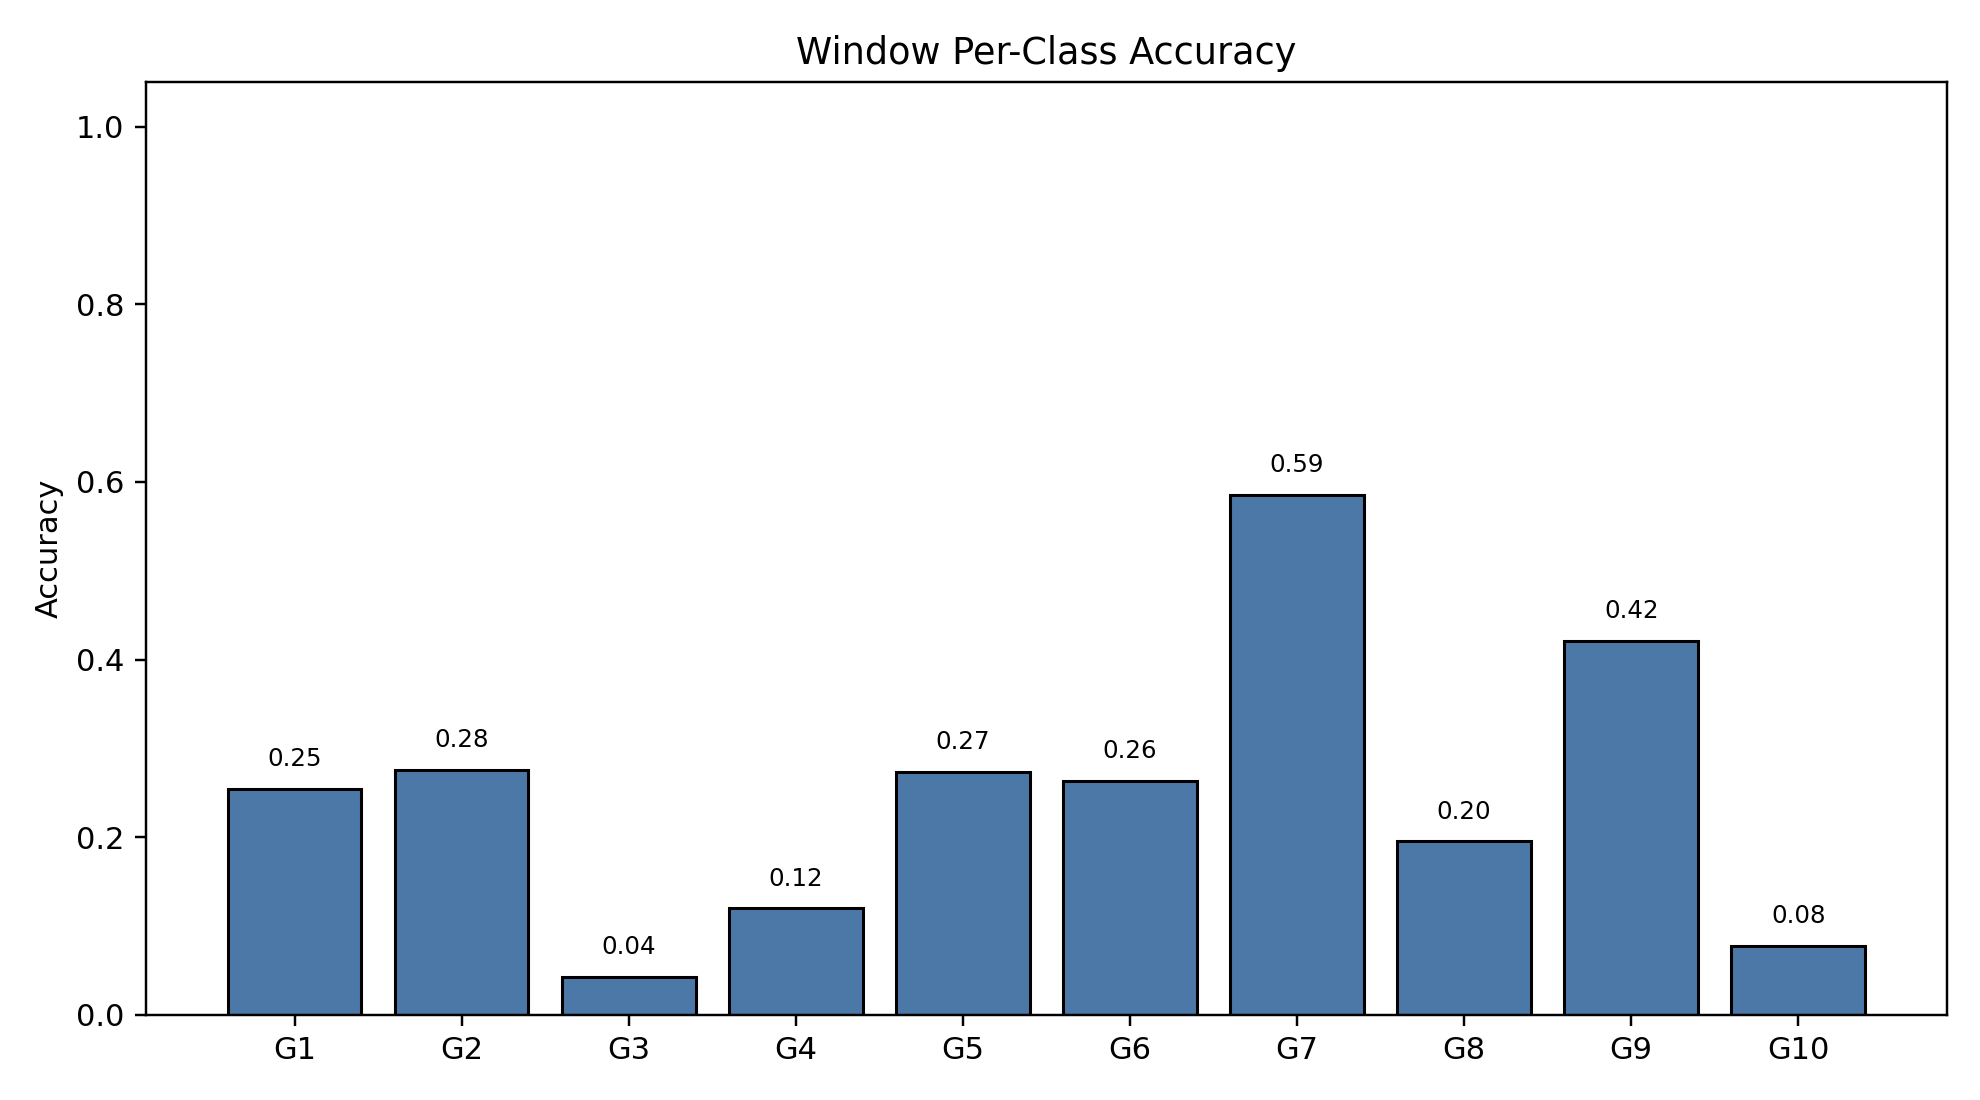

Data behind this chart, as committed beside it:
class_index, gesture_id, support, correct, accuracy
0, 1, 790, 201, 0.2544
1, 2, 693, 191, 0.2756
2, 3, 766, 33, 0.04308
3, 4, 743, 89, 0.1198
4, 5, 734, 201, 0.2738
5, 6, 763, 201, 0.2634
6, 7, 755, 442, 0.5854
7, 8, 707, 138, 0.1952
8, 9, 687, 289, 0.4207
9, 10, 683, 53, 0.0776
